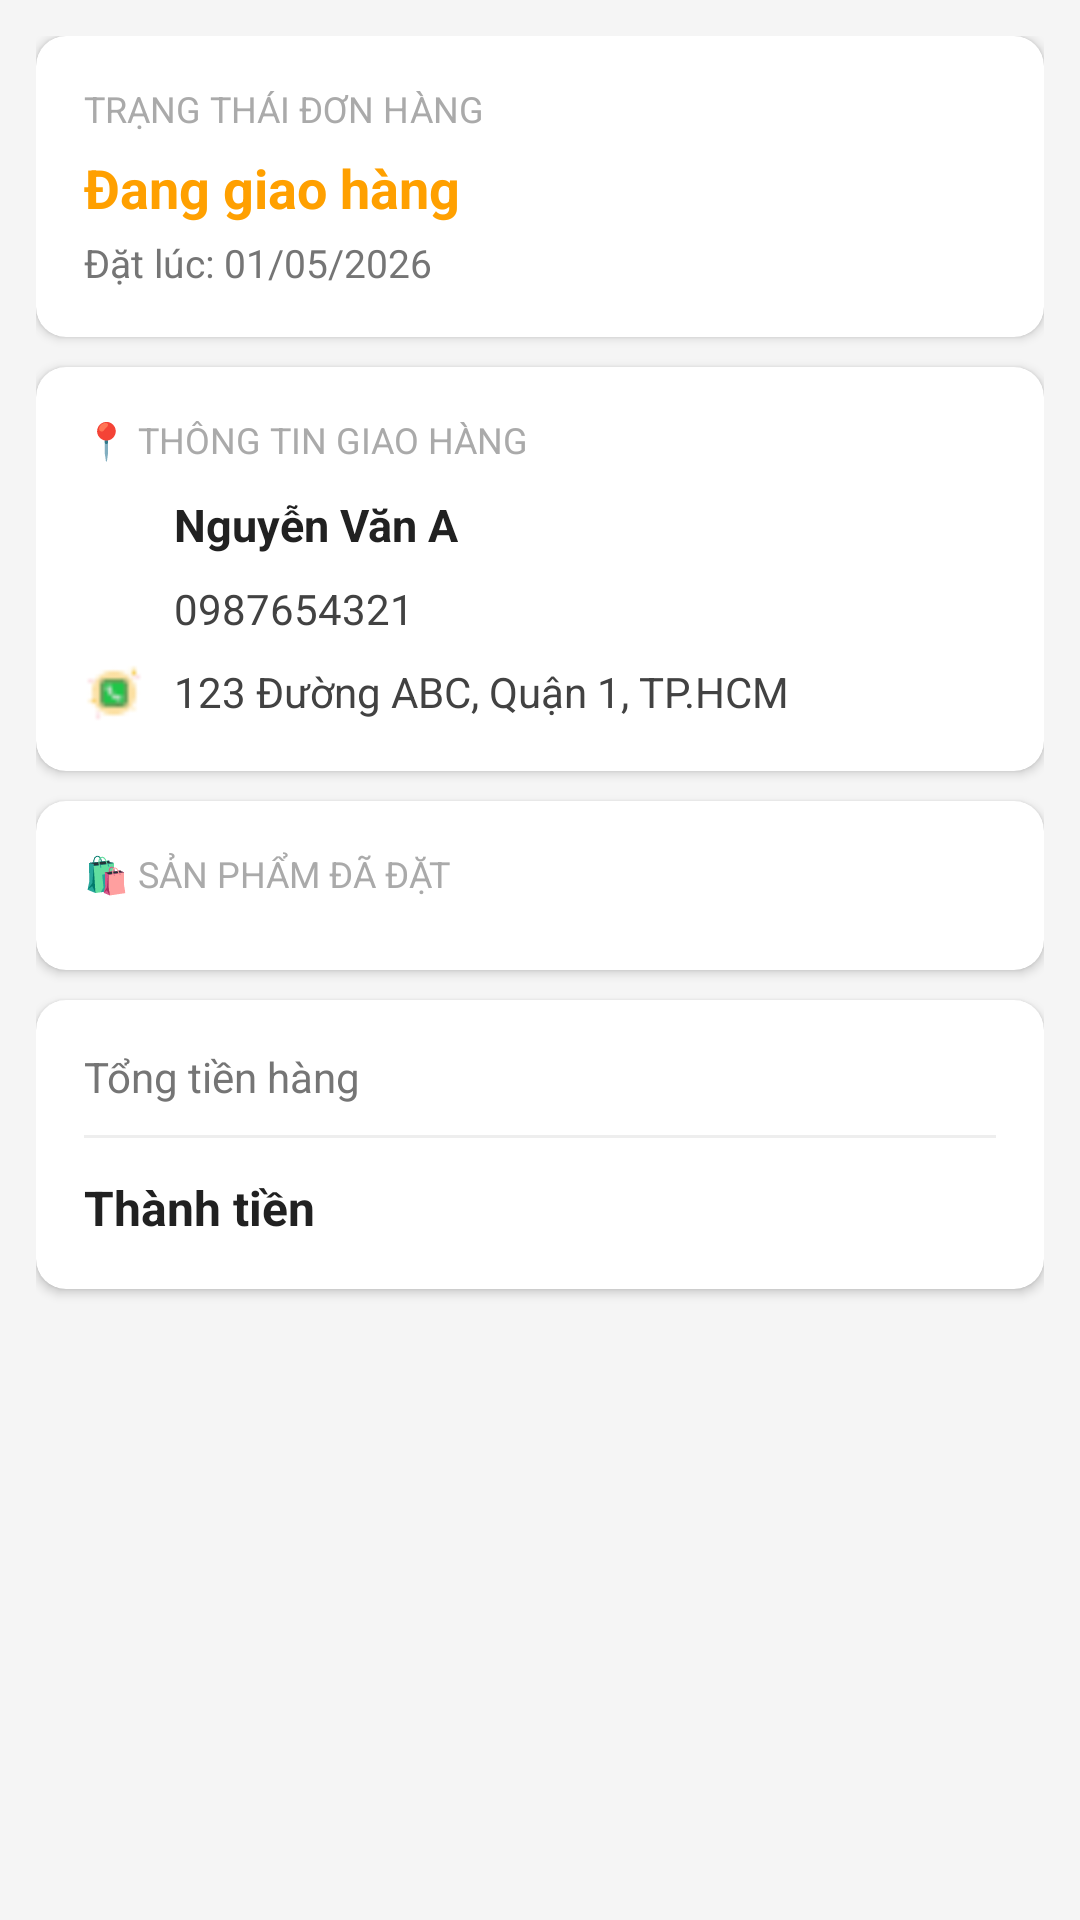

Here is an Android app screen rendered from its layout file. Give the layout XML and the strings, colors and styles it references.
<!-- AndroidManifest.xml: application theme Theme.GiaoDichNongSan -->
<!-- res/layout/activity_chitiet_donhang.xml -->
<?xml version="1.0" encoding="utf-8"?>
<ScrollView xmlns:android="http://schemas.android.com/apk/res/android"
    xmlns:app="http://schemas.android.com/apk/res-auto"
    android:layout_width="match_parent"
    android:layout_height="match_parent"
    android:background="#F5F5F5">

    <LinearLayout
        android:layout_width="match_parent"
        android:layout_height="wrap_content"
        android:orientation="vertical"
        android:padding="12dp">

        
        <androidx.cardview.widget.CardView
            android:layout_width="match_parent"
            android:layout_height="wrap_content"
            android:layout_marginBottom="10dp"
            app:cardCornerRadius="10dp"
            app:cardElevation="2dp">

            <LinearLayout android:layout_width="match_parent"
                android:layout_height="wrap_content"
                android:orientation="vertical"
                android:padding="16dp">

                <TextView android:layout_width="wrap_content"
                    android:layout_height="wrap_content"
                    android:text="TRẠNG THÁI ĐƠN HÀNG"
                    android:textSize="12sp" android:textColor="#AAAAAA"/>

                <TextView android:id="@+id/tvTrangThai"
                    android:layout_width="wrap_content"
                    android:layout_height="wrap_content"
                    android:layout_marginTop="6dp"
                    android:text="Đang giao hàng"
                    android:textSize="18sp"
                    android:textStyle="bold"
                    android:textColor="#FFA000"/>

                <TextView android:id="@+id/tvNgayDat"
                    android:layout_width="wrap_content"
                    android:layout_height="wrap_content"
                    android:layout_marginTop="4dp"
                    android:text="Đặt lúc: 01/05/2026"
                    android:textSize="13sp"
                    android:textColor="#757575"/>

            </LinearLayout>
        </androidx.cardview.widget.CardView>

        
        <androidx.cardview.widget.CardView
            android:layout_width="match_parent"
            android:layout_height="wrap_content"
            android:layout_marginBottom="10dp"
            app:cardCornerRadius="10dp"
            app:cardElevation="2dp">

            <LinearLayout android:layout_width="match_parent"
                android:layout_height="wrap_content"
                android:orientation="vertical"
                android:padding="16dp">

                <TextView android:layout_width="wrap_content"
                    android:layout_height="wrap_content"
                    android:text="📍 THÔNG TIN GIAO HÀNG"
                    android:textSize="12sp" android:textColor="#AAAAAA"
                    android:layout_marginBottom="10dp"/>

                <LinearLayout android:layout_width="match_parent"
                    android:layout_height="wrap_content"
                    android:orientation="horizontal"
                    android:gravity="center_vertical">

                    <ImageView android:layout_width="20dp" android:layout_height="20dp"
                        android:src="@drawable/ic_accountto"
                        android:layout_marginEnd="10dp"/>

                    <TextView android:id="@+id/tvTenNguoiMua"
                        android:layout_width="wrap_content"
                        android:layout_height="wrap_content"
                        android:text="Nguyễn Văn A"
                        android:textSize="15sp"
                        android:textStyle="bold"
                        android:textColor="#212121"/>

                </LinearLayout>

                <LinearLayout android:layout_width="match_parent"
                    android:layout_height="wrap_content"
                    android:orientation="horizontal"
                    android:gravity="center_vertical"
                    android:layout_marginTop="8dp">

                    <ImageView android:layout_width="20dp" android:layout_height="20dp"
                        android:src="@drawable/ic_phone"
                        android:layout_marginEnd="10dp"/>

                    <TextView android:id="@+id/tvSdt"
                        android:layout_width="wrap_content"
                        android:layout_height="wrap_content"
                        android:text="0987654321"
                        android:textSize="14sp"
                        android:textColor="#424242"/>

                </LinearLayout>

                <LinearLayout android:layout_width="match_parent"
                    android:layout_height="wrap_content"
                    android:orientation="horizontal"
                    android:gravity="top"
                    android:layout_marginTop="8dp">

                    <ImageView android:layout_width="20dp" android:layout_height="20dp"
                        android:src="@drawable/ic_location"
                        android:layout_marginEnd="10dp"/>

                    <TextView android:id="@+id/tvDiaChi"
                        android:layout_width="0dp"
                        android:layout_height="wrap_content"
                        android:layout_weight="1"
                        android:text="123 Đường ABC, Quận 1, TP.HCM"
                        android:textSize="14sp"
                        android:textColor="#424242"/>

                </LinearLayout>

            </LinearLayout>
        </androidx.cardview.widget.CardView>

        
        <androidx.cardview.widget.CardView
            android:layout_width="match_parent"
            android:layout_height="wrap_content"
            android:layout_marginBottom="10dp"
            app:cardCornerRadius="10dp"
            app:cardElevation="2dp">

            <LinearLayout android:layout_width="match_parent"
                android:layout_height="wrap_content"
                android:orientation="vertical"
                android:padding="16dp">

                <TextView android:layout_width="wrap_content"
                    android:layout_height="wrap_content"
                    android:text="🛍 SẢN PHẨM ĐÃ ĐẶT"
                    android:textSize="12sp" android:textColor="#AAAAAA"
                    android:layout_marginBottom="8dp"/>

                <androidx.recyclerview.widget.RecyclerView
                    android:id="@+id/rvSanPham"
                    android:layout_width="match_parent"
                    android:layout_height="wrap_content"
                    android:nestedScrollingEnabled="false"/>

            </LinearLayout>
        </androidx.cardview.widget.CardView>

        
        <androidx.cardview.widget.CardView
            android:layout_width="match_parent"
            android:layout_height="wrap_content"
            android:layout_marginBottom="10dp"
            app:cardCornerRadius="10dp"
            app:cardElevation="2dp">

            <LinearLayout android:layout_width="match_parent"
                android:layout_height="wrap_content"
                android:orientation="vertical"
                android:padding="16dp">

                <LinearLayout android:layout_width="match_parent"
                    android:layout_height="wrap_content"
                    android:orientation="horizontal">
                    <TextView android:layout_width="0dp" android:layout_height="wrap_content"
                        android:layout_weight="1" android:text="Tổng tiền hàng"
                        android:textSize="14sp" android:textColor="#757575"/>
                    <TextView android:id="@+id/tvTien"
                        android:layout_width="wrap_content" android:layout_height="wrap_content"
                        android:textSize="14sp" android:textColor="#212121"/>
                </LinearLayout>

                <View android:layout_width="match_parent" android:layout_height="1dp"
                    android:background="#EEEEEE" android:layout_marginVertical="10dp"/>

                <LinearLayout android:layout_width="match_parent"
                    android:layout_height="wrap_content"
                    android:orientation="horizontal">
                    <TextView android:layout_width="0dp" android:layout_height="wrap_content"
                        android:layout_weight="1" android:text="Thành tiền"
                        android:textSize="16sp" android:textStyle="bold" android:textColor="#212121"/>
                    <TextView android:id="@+id/tvTongTien"
                        android:layout_width="wrap_content" android:layout_height="wrap_content"
                        android:textSize="18sp" android:textStyle="bold" android:textColor="#E53935"/>
                </LinearLayout>

            </LinearLayout>
        </androidx.cardview.widget.CardView>

        
        <Button
            android:id="@+id/btnCapNhatTrangThai"
            android:layout_width="match_parent"
            android:layout_height="wrap_content"
            android:layout_marginBottom="8dp"
            android:text="Cập nhật trạng thái"
            android:backgroundTint="#4CAF50"
            android:visibility="gone"/>

        <Button
            android:id="@+id/btnHuyDon"
            android:layout_width="match_parent"
            android:layout_height="wrap_content"
            android:text="Huỷ đơn hàng"
            android:backgroundTint="#F44336"
            android:visibility="gone"/>

    </LinearLayout>
</ScrollView>
<!-- resources referenced by this layout -->
<resources>
  <!-- drawable ic_location: png bitmap (drawable, 477 bytes) -->
  <style name="Theme.GiaoDichNongSan" parent="Base.Theme.GiaoDichNongSan" />
  <style name="Base.Theme.GiaoDichNongSan" parent="Theme.Material3.DayNight.NoActionBar">
          
          
      </style>
</resources>
